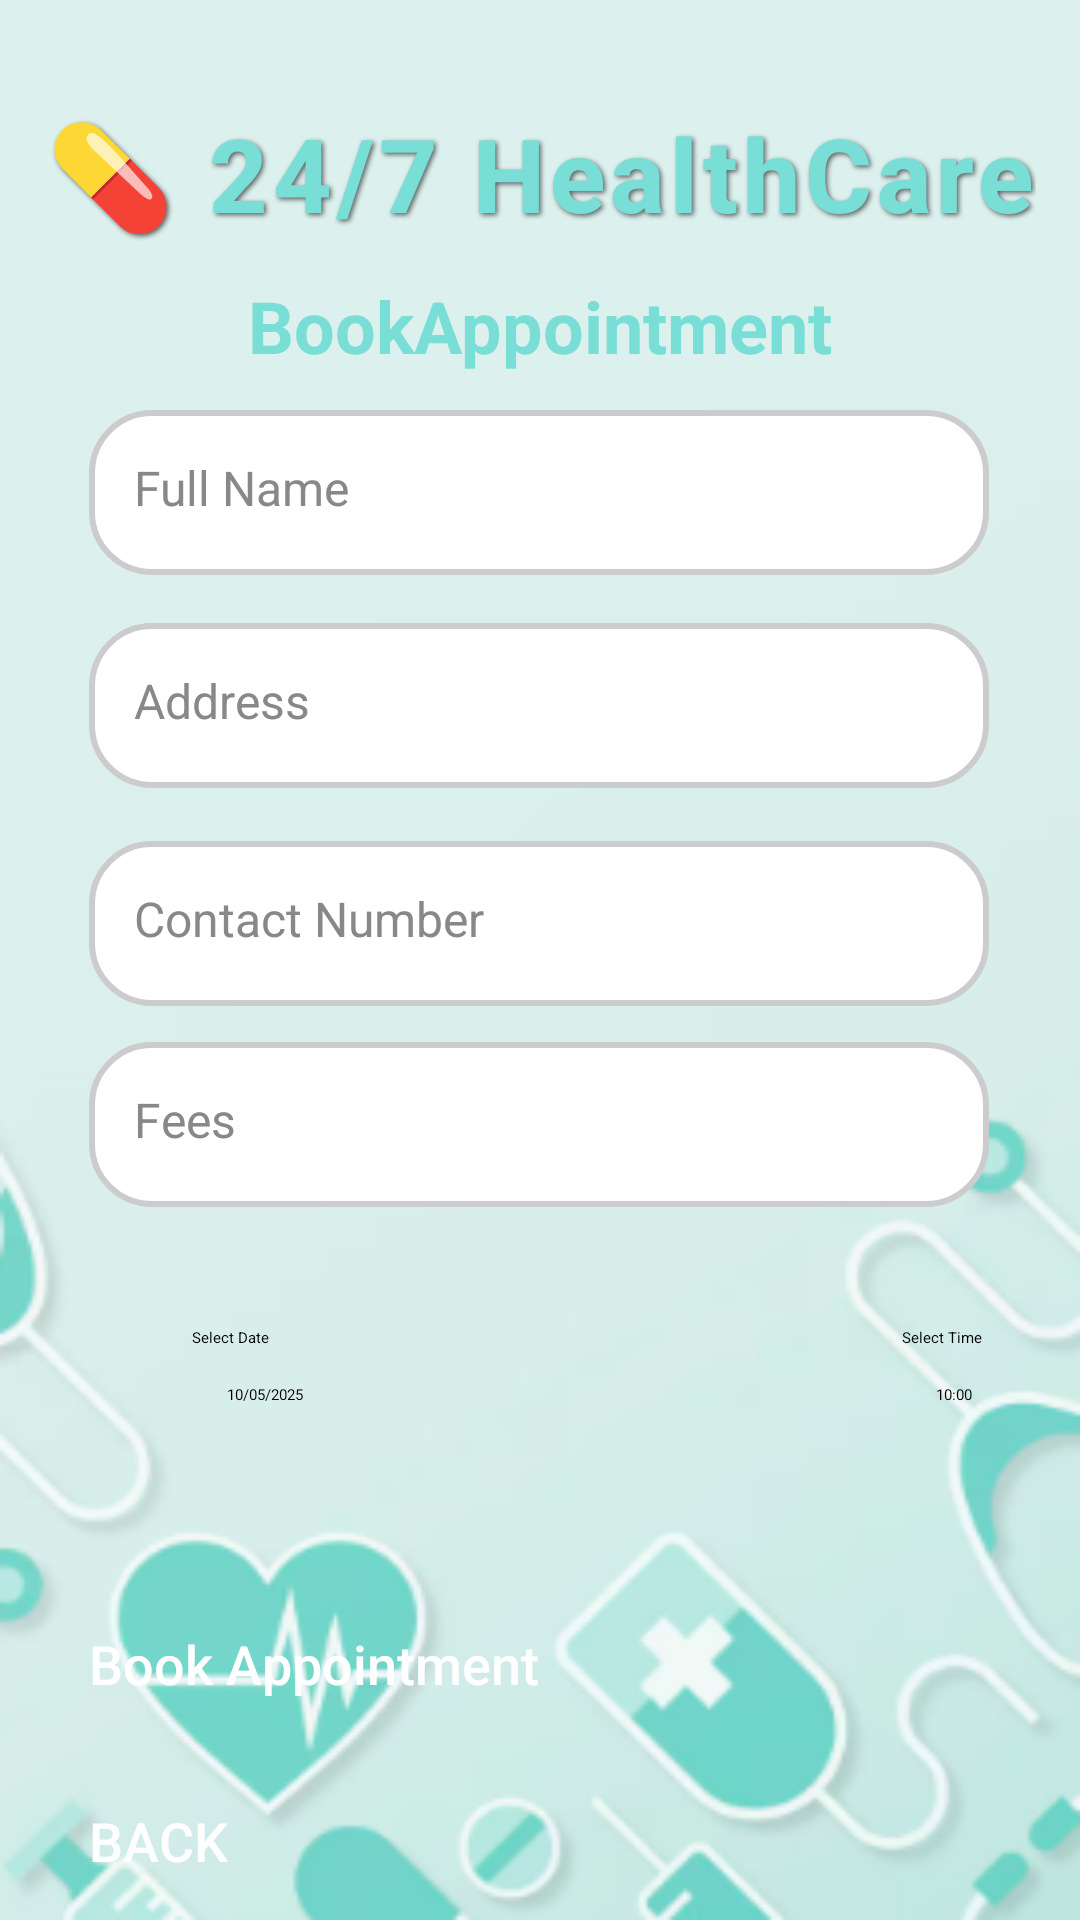

This screen was rendered from an Android layout file. Write that file and the resources it references.
<!-- AndroidManifest.xml: application theme Theme.HealthCareApp -->
<!-- res/layout/activity_book_appointment.xml -->
<?xml version="1.0" encoding="utf-8"?>
<androidx.constraintlayout.widget.ConstraintLayout xmlns:android="http://schemas.android.com/apk/res/android"
    xmlns:app="http://schemas.android.com/apk/res-auto"
    xmlns:tools="http://schemas.android.com/tools"
    android:id="@+id/main"
    android:layout_width="match_parent"
    android:layout_height="match_parent"
    android:background="@drawable/backg"
    tools:context=".BookAppointmentActivity">

    <Button
        android:id="@+id/buttonAppTime"
        android:layout_width="wrap_content"
        android:layout_height="wrap_content"
        android:layout_marginTop="12dp"
        android:text="10:00"
        app:layout_constraintEnd_toEndOf="parent"
        app:layout_constraintHorizontal_bias="0.897"
        app:layout_constraintStart_toStartOf="parent"
        app:layout_constraintTop_toBottomOf="@+id/textView5" />

    <TextView
        android:id="@+id/textView5"
        android:layout_width="wrap_content"
        android:layout_height="wrap_content"
        android:layout_marginTop="40dp"
        android:text="Select Time"
        android:textColor="@color/black"
        app:layout_constraintEnd_toEndOf="parent"
        app:layout_constraintHorizontal_bias="0.902"
        app:layout_constraintStart_toStartOf="parent"
        app:layout_constraintTop_toBottomOf="@+id/editTextAppFees" />

    <Button
        android:id="@+id/buttonLDBack"
        android:layout_width="300dp"
        android:layout_height="55dp"
        android:layout_marginTop="4dp"
        android:backgroundTint="#78DED6"
        android:fontFamily="sans-serif-medium"
        android:text="BACK"
        android:textColor="#FFFFFF"
        android:textSize="18sp"
        app:layout_constraintEnd_toEndOf="parent"
        app:layout_constraintHorizontal_bias="0.495"
        app:layout_constraintStart_toStartOf="parent"
        app:layout_constraintTop_toBottomOf="@+id/buttonBookAppointment" />

    <TextView
        android:id="@+id/textView"
        android:layout_width="wrap_content"
        android:layout_height="wrap_content"
        android:fontFamily="sans-serif-medium"
        android:letterSpacing="0.05"
        android:lineSpacingExtra="4dp"
        android:shadowColor="#99000000"
        android:shadowDx="2"
        android:shadowDy="2"
        android:shadowRadius="4"
        android:text="💊 24/7 HealthCare"
        android:textColor="#78DED6"
        android:textSize="34sp"
        android:textStyle="bold"
        app:layout_constraintBottom_toBottomOf="parent"
        app:layout_constraintEnd_toEndOf="parent"
        app:layout_constraintStart_toStartOf="parent"
        app:layout_constraintTop_toTopOf="parent"
        app:layout_constraintVertical_bias="0.059" />

    <TextView
        android:id="@+id/textViewAppTitle"
        android:layout_width="wrap_content"
        android:layout_height="wrap_content"
        android:layout_marginTop="12dp"
        android:fontFamily="sans-serif"
        android:text="BookAppointment"
        android:textColor="#78DED6"
        android:textSize="24dp"
        android:textStyle="bold"
        app:layout_constraintBottom_toTopOf="@+id/editTextloginPassword"
        app:layout_constraintEnd_toEndOf="parent"
        app:layout_constraintStart_toStartOf="parent"
        app:layout_constraintTop_toBottomOf="@+id/textView"
        app:layout_constraintVertical_bias="0.213" />

    <EditText
        android:id="@+id/editTextAppFullName"
        android:layout_width="300dp"
        android:layout_height="55dp"
        android:layout_gravity="center_horizontal"
        android:background="@drawable/edittext_style"
        android:hint="Full Name"
        android:inputType="text"
        android:padding="15dp"
        android:textColor="#000000"
        android:textColorHint="#888888"
        android:textSize="16sp"
        app:layout_constraintBottom_toTopOf="@+id/editTextAppContactNumber"
        app:layout_constraintEnd_toEndOf="parent"
        app:layout_constraintHorizontal_bias="0.495"
        app:layout_constraintStart_toStartOf="parent"
        app:layout_constraintTop_toBottomOf="@+id/textViewAppTitle"
        app:layout_constraintVertical_bias="0.12" />

    <EditText
        android:id="@+id/editTextAppAddress"
        android:layout_width="300dp"
        android:layout_height="55dp"
        android:layout_gravity="center_horizontal"
        android:layout_marginTop="16dp"
        android:background="@drawable/edittext_style"
        android:hint="Address"
        android:inputType="textPersonName"
        android:padding="15dp"
        android:textColor="#000000"
        android:textColorHint="#888888"
        android:textSize="16sp"
        app:layout_constraintEnd_toEndOf="parent"
        app:layout_constraintHorizontal_bias="0.495"
        app:layout_constraintStart_toStartOf="parent"
        app:layout_constraintTop_toBottomOf="@+id/editTextAppFullName" />

    <EditText
        android:id="@+id/editTextAppContactNumber"
        android:layout_width="300dp"
        android:layout_height="55dp"
        android:layout_gravity="center_horizontal"
        android:layout_marginTop="200dp"
        android:background="@drawable/edittext_style"
        android:hint="Contact Number"
        android:inputType="textPersonName"
        android:padding="15dp"
        android:textColor="#000000"
        android:textColorHint="#888888"
        android:textSize="16sp"
        app:layout_constraintEnd_toEndOf="parent"
        app:layout_constraintHorizontal_bias="0.495"
        app:layout_constraintStart_toStartOf="parent"
        app:layout_constraintTop_toBottomOf="@+id/textView" />

    <EditText
        android:id="@+id/editTextAppFees"
        android:layout_width="300dp"
        android:layout_height="55dp"
        android:layout_gravity="center_horizontal"
        android:layout_marginTop="12dp"
        android:background="@drawable/edittext_style"
        android:hint="Fees"
        android:inputType="textPersonName"
        android:padding="15dp"
        android:textColor="#000000"
        android:textColorHint="#888888"
        android:textSize="16sp"
        app:layout_constraintEnd_toEndOf="parent"
        app:layout_constraintHorizontal_bias="0.495"
        app:layout_constraintStart_toStartOf="parent"
        app:layout_constraintTop_toBottomOf="@+id/editTextAppContactNumber" />

    <Button
        android:id="@+id/buttonBookAppointment"
        android:layout_width="300dp"
        android:layout_height="55dp"
        android:layout_marginTop="140dp"
        android:backgroundTint="#78DED6"
        android:fontFamily="sans-serif-medium"
        android:text="Book Appointment"
        android:textColor="#FFFFFF"
        android:textSize="18sp"
        app:layout_constraintEnd_toEndOf="parent"
        app:layout_constraintHorizontal_bias="0.495"
        app:layout_constraintStart_toStartOf="parent"
        app:layout_constraintTop_toBottomOf="@+id/editTextAppFees" />

    <TextView
        android:id="@+id/textView3"
        android:layout_width="wrap_content"
        android:layout_height="wrap_content"
        android:layout_marginTop="40dp"
        android:text="Select Date"
        android:textColor="@color/black"
        app:layout_constraintEnd_toEndOf="parent"
        app:layout_constraintHorizontal_bias="0.191"
        app:layout_constraintStart_toStartOf="parent"
        app:layout_constraintTop_toBottomOf="@+id/editTextAppFees" />

    <Button
        android:id="@+id/buttonAppDate"
        android:layout_width="wrap_content"
        android:layout_height="wrap_content"
        android:layout_marginTop="12dp"
        android:text="10/05/2025"
        app:layout_constraintEnd_toEndOf="parent"
        app:layout_constraintHorizontal_bias="0.226"
        app:layout_constraintStart_toStartOf="parent"
        app:layout_constraintTop_toBottomOf="@+id/textView3" />

</androidx.constraintlayout.widget.ConstraintLayout>
<!-- resources referenced by this layout -->
<resources>
  <color name="black">#FF000000</color>
  <!-- drawable backg: png bitmap (drawable, 40457 bytes) -->
  <!-- drawable edittext_style (drawable) -->
  <?xml version="1.0" encoding="utf-8"?>
  <shape xmlns:android="http://schemas.android.com/apk/res/android"
      android:shape="rectangle">
  
      <solid android:color="#FFFFFF" /> 
  
      <corners android:radius="20dp" /> 
  
      <stroke
          android:width="2dp"
          android:color="#CCCCCC" /> 
  </shape>
  <style name="Theme.HealthCareApp" parent="Base.Theme.HealthCareApp">
          
          <item name="android:navigationBarColor">@android:color/transparent</item>
          <item name="android:statusBarColor">@android:color/transparent</item>
          <item name="android:windowLightStatusBar">?attr/isLightTheme</item>
      </style>
</resources>
